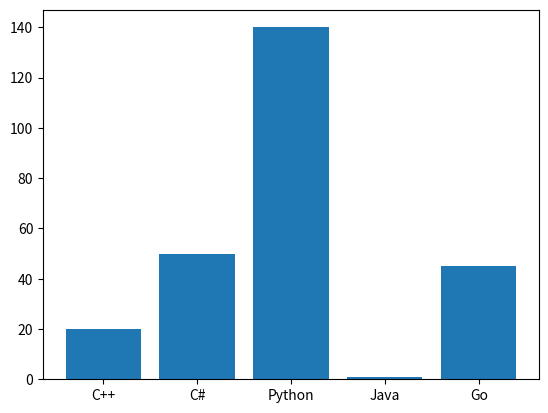

The script that saved this image:
import numpy as np 
import matplotlib.pyplot as plt 

'''
X_data = np.random.random(50) * 100
Y_data = np.random.random(50) * 100

plt.scatter(X_data, Y_data, c="red", s=100, marker='*')
plt.show()

'''

'''
years = [2006 + x for x in range(16)]
weights = [80,83,84,85,86,82,81,79,83,
           83,80,82,82,83,81,79]

plt.plot(years,weights,c='g',lw=3, linestyle = '--')
plt.show()

# NB: line plot is the default plot for matplotlib.pyplot

'''
x = ['C++', 'C#', 'Python', 'Java', 'Go']
y = [20, 50, 140, 1, 45]

plt.bar(x,y)
plt.show()
